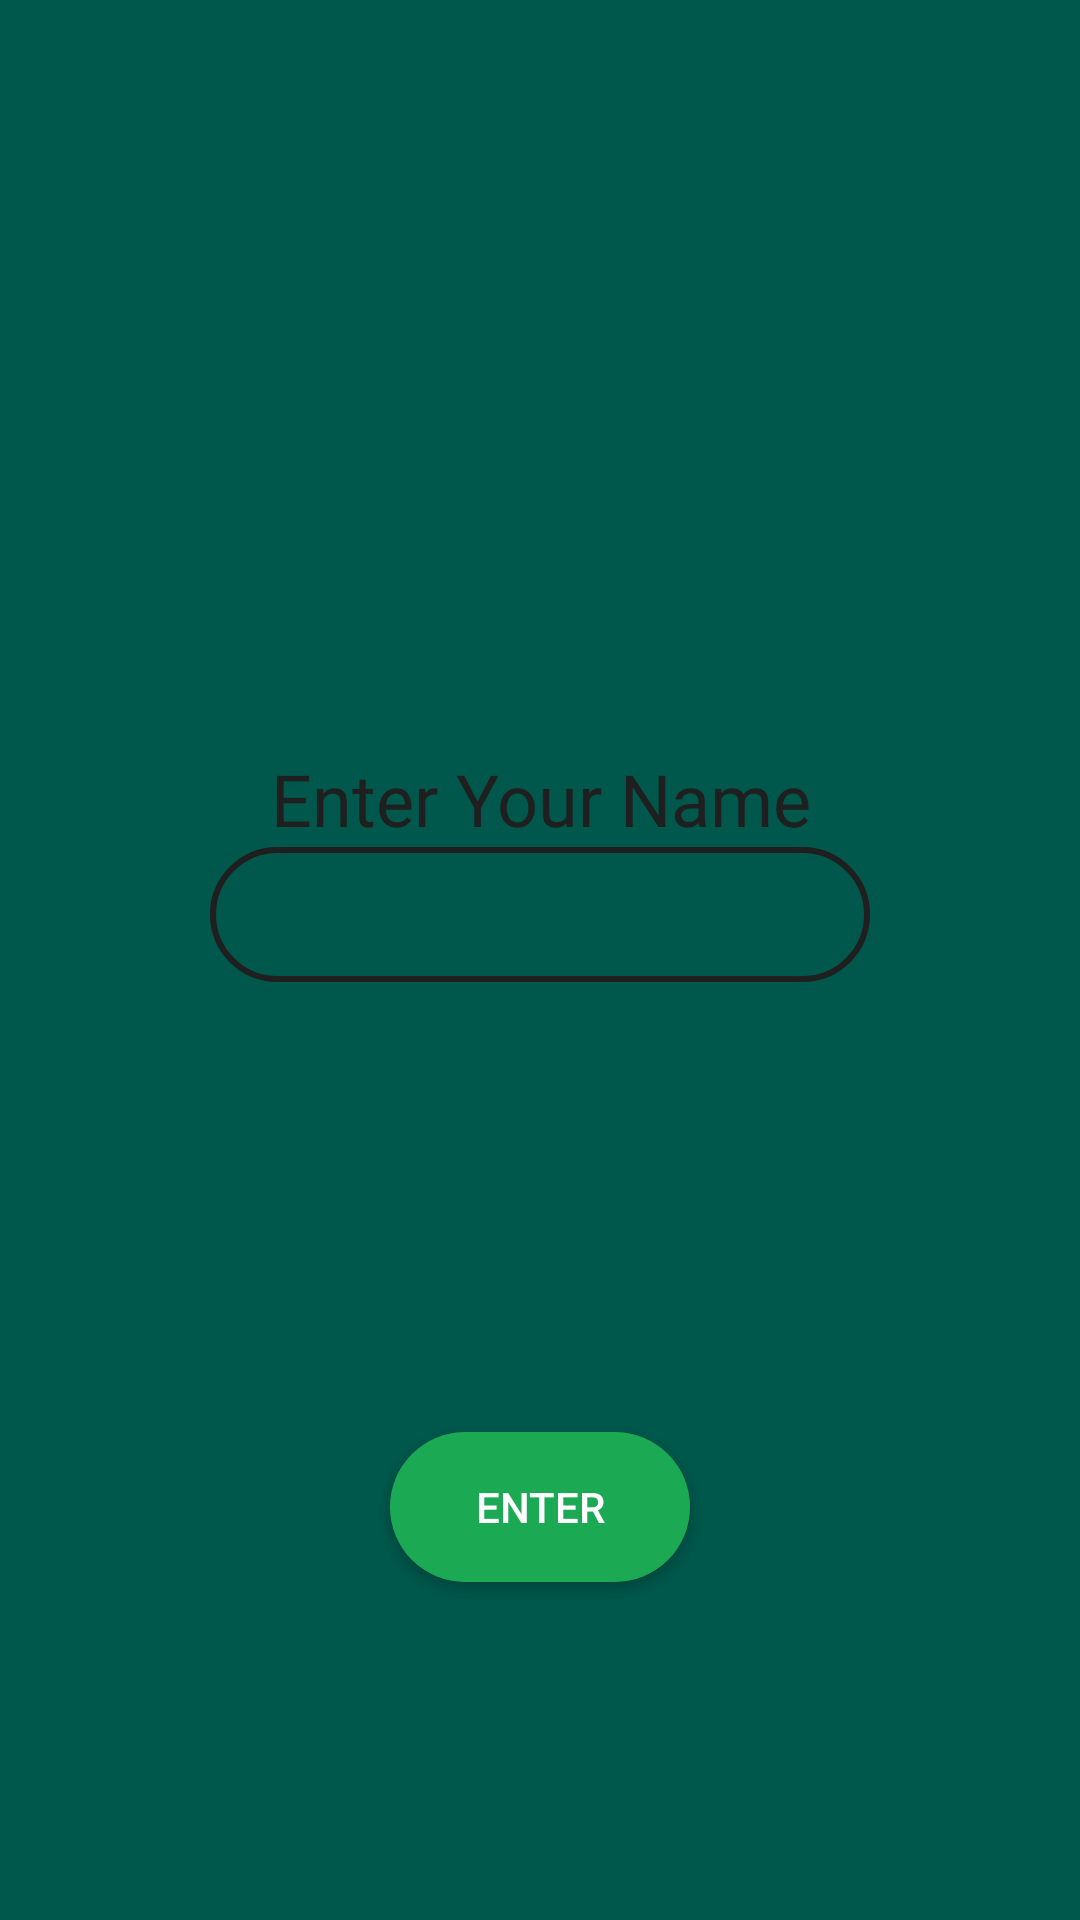

This screen was rendered from an Android layout file. Write that file and the resources it references.
<!-- AndroidManifest.xml: application theme main -->
<!-- res/layout/activity_bluetooth_login.xml -->
<?xml version="1.0" encoding="utf-8"?>
<LinearLayout xmlns:android="http://schemas.android.com/apk/res/android"
    xmlns:app="http://schemas.android.com/apk/res-auto"
    xmlns:tools="http://schemas.android.com/tools"
    android:layout_width="match_parent"
    android:layout_height="match_parent"
    android:orientation="vertical"
    android:background="@color/colorPrimaryDark"
    tools:context=".bluetooth_login">

    <ImageView
        android:layout_marginTop="100dp"
        android:layout_width="wrap_content"
        android:layout_height="wrap_content"
        android:src="@drawable/sonik_title"
        android:layout_gravity="center_horizontal"/>

        <TextView
            android:layout_marginTop="150dp"
            android:layout_width="wrap_content"
            android:layout_height="wrap_content"
            android:textAlignment="center"
            android:layout_gravity="center_horizontal"
            android:text="Enter Your Name"
            android:textSize="24dp"
            android:textColor="@color/memekHitam"
            android:fontFamily="@font/bahnschrift"/>

        <EditText
            android:layout_gravity="center_horizontal"
            android:layout_width="220dp"
            android:layout_height="45dp"
            android:background="@drawable/edittext_round"
            android:elevation="5dp"/>

    <Button
        android:id="@+id/enter_name_button"
        android:layout_marginTop="150dp"
        android:layout_gravity="center"
        android:layout_width="100dp"
        android:layout_height="50dp"
        android:background="@drawable/enter_button_round"
        android:text="Enter"
        android:elevation="8dp"/>
</LinearLayout>
<!-- resources referenced by this layout -->
<resources>
  <color name="colorPrimaryDark">#00574B</color>
  <color name="memekHitam">#1F1F1F</color>
  <!-- drawable edittext_round (drawable) -->
  <?xml version="1.0" encoding="utf-8"?>
  <shape xmlns:android="http://schemas.android.com/apk/res/android"
      android:shape="rectangle"
      android:padding="10dp">
  
      <stroke android:color="@color/memekHitam"
          android:width="2dp"/>
      <corners
          android:bottomRightRadius="30dp"
          android:bottomLeftRadius= "30dp"
          android:topLeftRadius=    "30dp"
          android:topRightRadius=   "30dp"
          />
  </shape>
  <!-- drawable enter_button_round (drawable-xxxhdpi) -->
  <?xml version="1.0" encoding="utf-8"?>
  <shape xmlns:android="http://schemas.android.com/apk/res/android"
      android:shape="rectangle"
      android:padding="10dp">
  
      <solid android:color="#1CA953" />
      <corners
          android:bottomRightRadius="30dp"
          android:bottomLeftRadius= "30dp"
          android:topLeftRadius=    "30dp"
          android:topRightRadius=   "30dp"
          />
  </shape>
  <style name="main" parent="Theme.AppCompat.NoActionBar">
          
          <item name="colorPrimary">@color/colorPrimary</item>
          <item name="colorPrimaryDark">@color/colorPrimaryDark</item>
          <item name="colorAccent">@color/colorAccent</item>
      </style>
  <color name="colorPrimary">#008577</color>
  <color name="colorAccent">#D81B60</color>
</resources>
